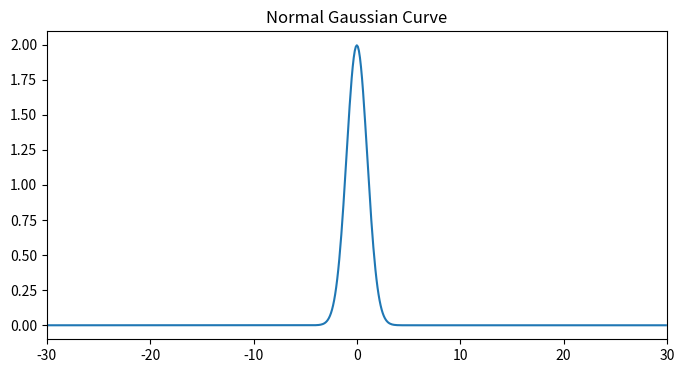

Source code (Python):
import numpy as np
import matplotlib.pyplot as plt
from scipy.stats import norm

# define constants
mu = 998.8 
sigma = 73.10
x1 = 900
x2 = 1100

# calculate Z-transform of the lower and upper bound using the mean and standard deviation defined above.
# calculate the z-transform
z1 = ( x1 - mu ) / sigma
z2 = ( x2 - mu ) / sigma

x = np.arange(z1, z2, 0.001) # range of x in spec
#x_all = np.arange(-10, 10, 0.001) # entire range of x, both in and out of spec
xmin = -30
xmax = -xmin
# x_all = np.arange(-10, 10, 0.001) # entire range of x, both in and out of spec
x_all = np.arange(xmin, xmax, 0.1) # entire range of x, both in and out of spec
# mean = 0, stddev = 1, since Z-transform was calculated
y = norm.pdf(x,0,1)
y2 = norm.pdf(x_all,0,1)
y2 *= 5

# build the plot
fig, ax = plt.subplots(figsize=(8,4))
#plt.style.use('fivethirtyeight')
ax.plot(x_all,y2)

# ax.fill_between(x,y,0, alpha=0.3, color='b')
# ax.fill_between(x_all,y2,0, alpha=0.1)
# ax.set_xlim([-4,4])
ax.set_xlim([xmin,xmax])
# ax.set_xlabel('# of Standard Deviations Outside the Mean')
# ax.set_yticklabels([])
ax.set_title('Normal Gaussian Curve')
plt.show()
